The GitHub repository TarciusW/bt4222_project contains a labelled image folder "bt4222_project" with 2 categories: hostile images, non-hostile images. Examples follow, each with its label.

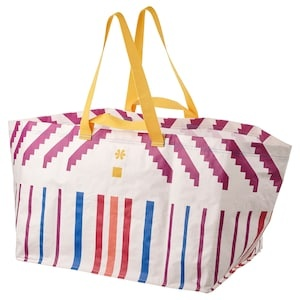
Label: non-hostile images

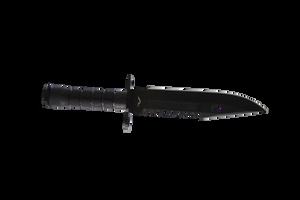
Label: hostile images

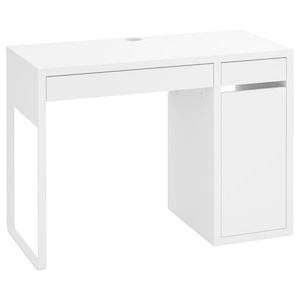
Label: non-hostile images

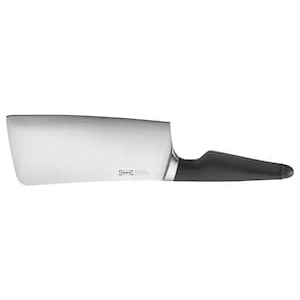
Label: hostile images

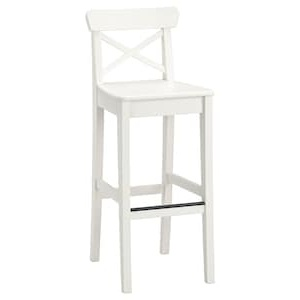
Label: non-hostile images

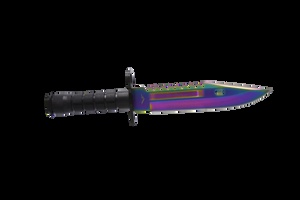
Label: hostile images
